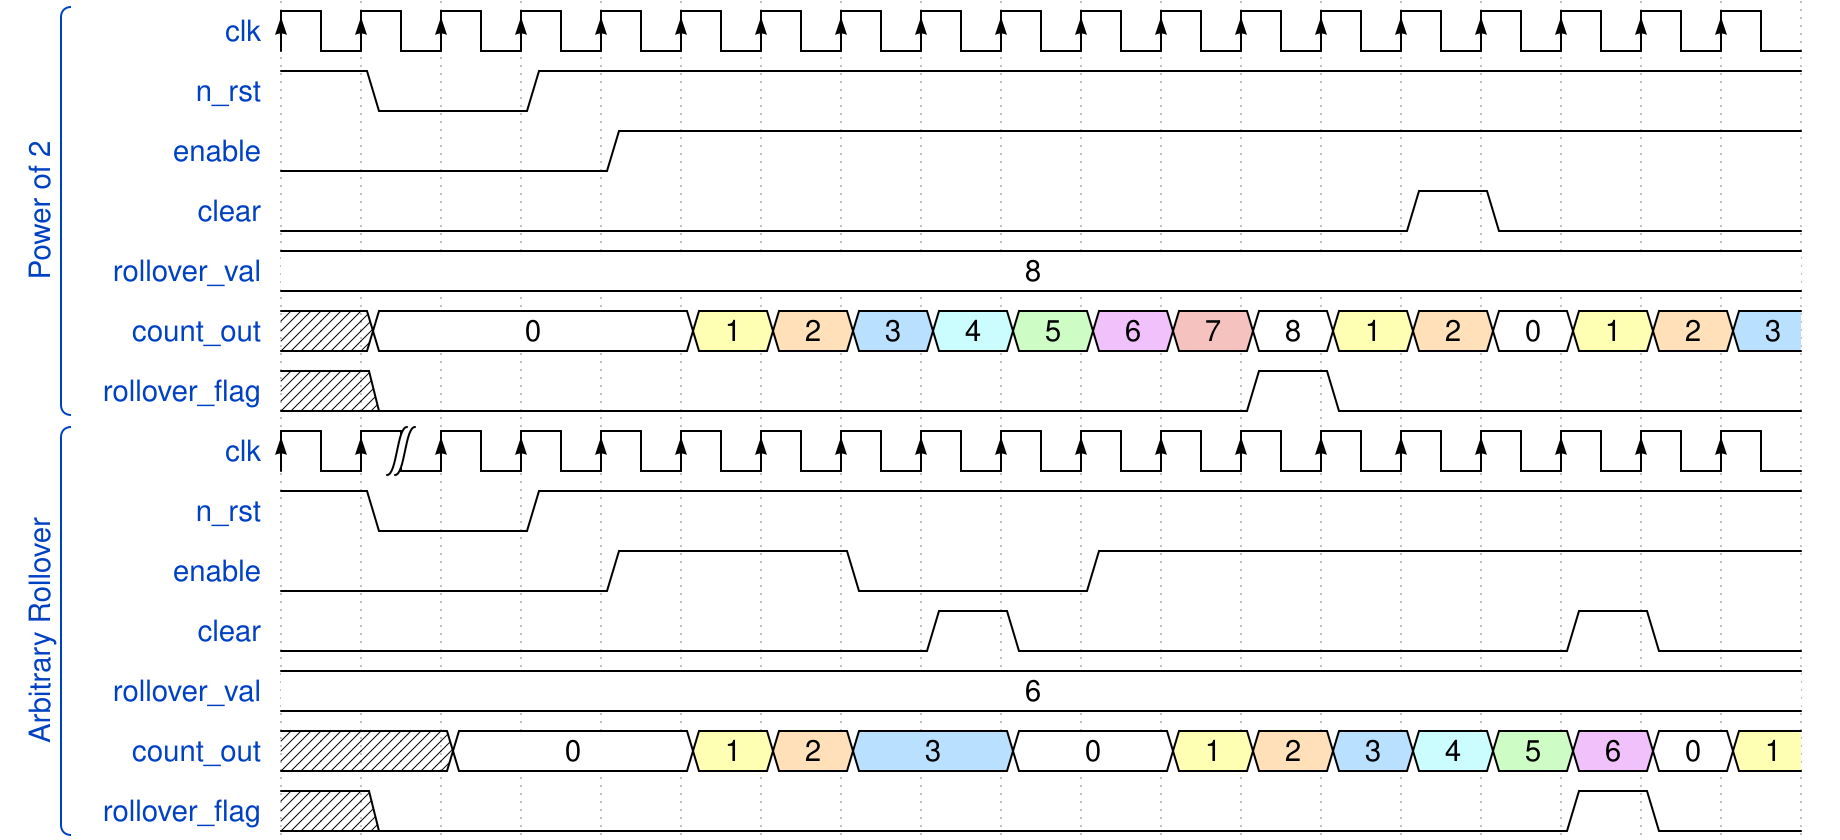

Write the WaveDrom specification (WaveJSON) that draws this timing diagram.

{ signal: [
  ['Power of 2',
  {name: 'clk',          wave: 'P..................'},
  {name: 'n_rst',        wave: '10.1...............'},
  {name: 'enable',       wave: '0...1..............'},
  {name: 'clear',        wave: '0.............10...'},
  {name: 'rollover_val', wave: '2..................', data:['8']},
  {name: 'count_out',    wave: 'x2...34567892342345', data:[
      '0','1','2','3','4','5','6','7','8','1','2', '0','1','2','3']},
  {name: 'rollover_flag', wave:'x0..........10.....', data:[]},
  ],

  ['Arbitrary Rollover',
  {name: 'clk',          wave: 'P|.................'},
  {name: 'n_rst',        wave: '10.1...............'},
  {name: 'enable',       wave: '0...1..0..1........'},
  {name: 'clear',        wave: '0.......10......10.'},
  {name: 'rollover_val', wave: '2..................', data:['6']},
  {name: 'count_out',    wave: 'x.2..345.2.34567823', data:[
      '0','1','2','3','0','1','2','3','4','5','6','0','1']},
  {name: 'rollover_flag', wave:'x0..............10.', data:[]},
  ],
],
 config: { hscale: 1 }
}
